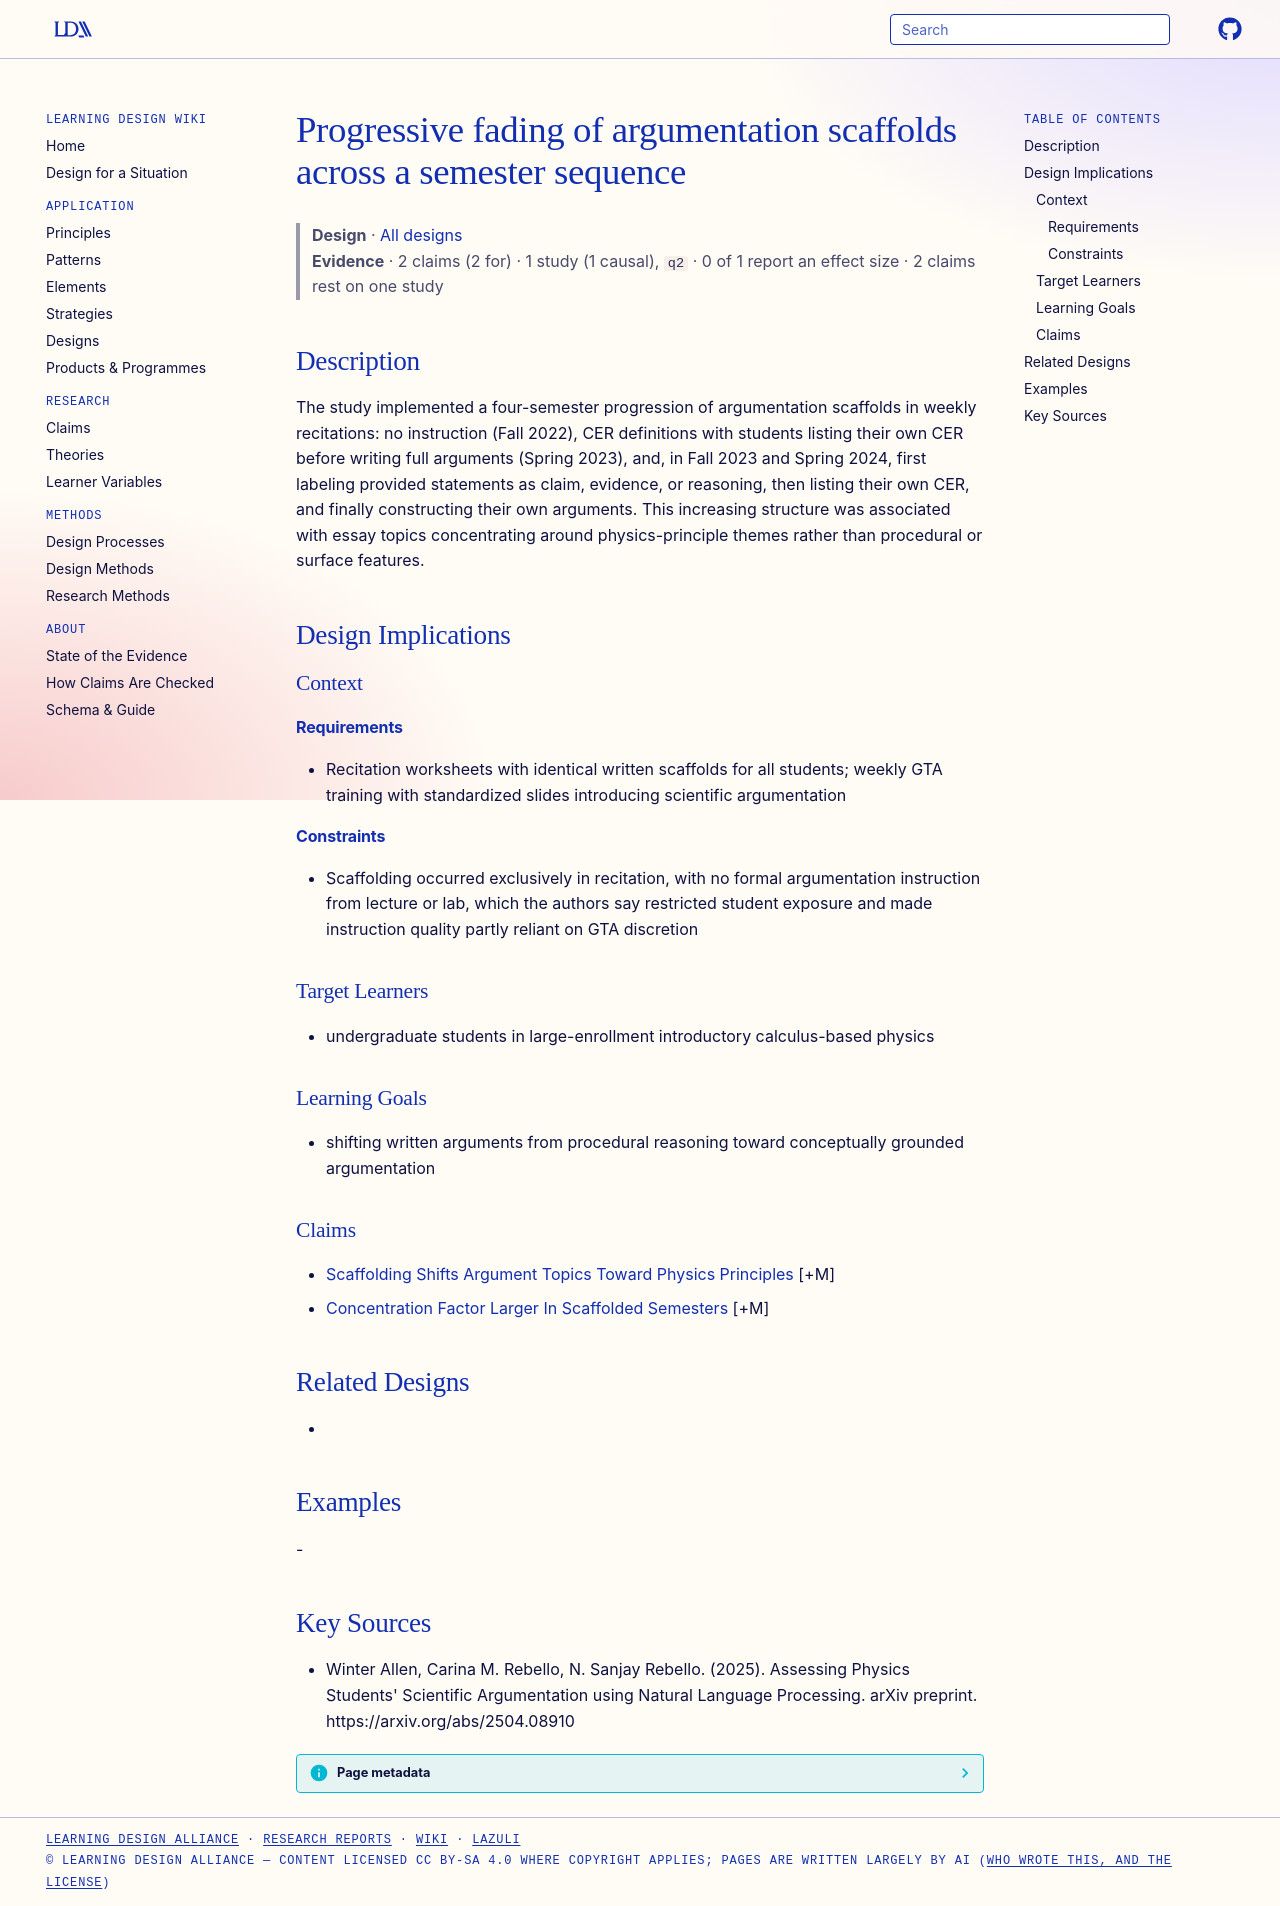

repository: Learning-Design-Alliance/learning-wiki · page: designs/progressive-argumentation-scaffold-fading/index.html · generator: mkdocs

---
type: design
id: progressive-argumentation-scaffold-fading
title: Progressive fading of argumentation scaffolds across a semester sequence
description: "The study implemented a four-semester progression of argumentation scaffolds in weekly recitations: no instruction (Fall 2022), CER definitions with students listing their own CER before writing full arguments (Spring..."
status: review
generated:
  by: "process:settle-candidates"
  at: 2026-11-21
sources:
  - id: winter-allen-2025
    resource: "https://arxiv.org/abs/2504.08910"
    title: "Winter Allen, Carina M. Rebello, N. Sanjay Rebello. (2025). Assessing Physics Students' Scientific Argumentation using Natural Language Processing. arXiv preprint. https://arxiv.org/abs/2504.08910"
    author: Winter Allen, Carina M. Rebello, N. Sanjay Rebello
---

# Progressive fading of argumentation scaffolds across a semester sequence

> **Design** · [All designs](index.md)
> **Evidence** · 2 claims (2 for) · 1 study (1 causal), `q2` · 0 of 1 report an effect size · 2 claims rest on one study

## Description
The study implemented a four-semester progression of argumentation scaffolds in weekly recitations: no instruction (Fall 2022), CER definitions with students listing their own CER before writing full arguments (Spring 2023), and, in Fall 2023 and Spring 2024, first labeling provided statements as claim, evidence, or reasoning, then listing their own CER, and finally constructing their own arguments. This increasing structure was associated with essay topics concentrating around physics-principle themes rather than procedural or surface features.

## Design Implications

### Context
#### Requirements
- Recitation worksheets with identical written scaffolds for all students; weekly GTA training with standardized slides introducing scientific argumentation
#### Constraints
- Scaffolding occurred exclusively in recitation, with no formal argumentation instruction from lecture or lab, which the authors say restricted student exposure and made instruction quality partly reliant on GTA discretion

### Target Learners
- undergraduate students in large-enrollment introductory calculus-based physics

### Learning Goals
- shifting written arguments from procedural reasoning toward conceptually grounded argumentation

### Claims
- [Scaffolding Shifts Argument Topics Toward Physics Principles](../claims/scaffolding-shifts-argument-topics-toward-physics-principles.md) [+M]
- [Concentration Factor Larger In Scaffolded Semesters](../claims/concentration-factor-larger-in-scaffolded-semesters.md) [+M]

## Related Designs
- 

## Examples
-

## Key Sources
- Winter Allen, Carina M. Rebello, N. Sanjay Rebello. (2025). Assessing Physics Students' Scientific Argumentation using Natural Language Processing. arXiv preprint. https://arxiv.org/abs/2504.08910
